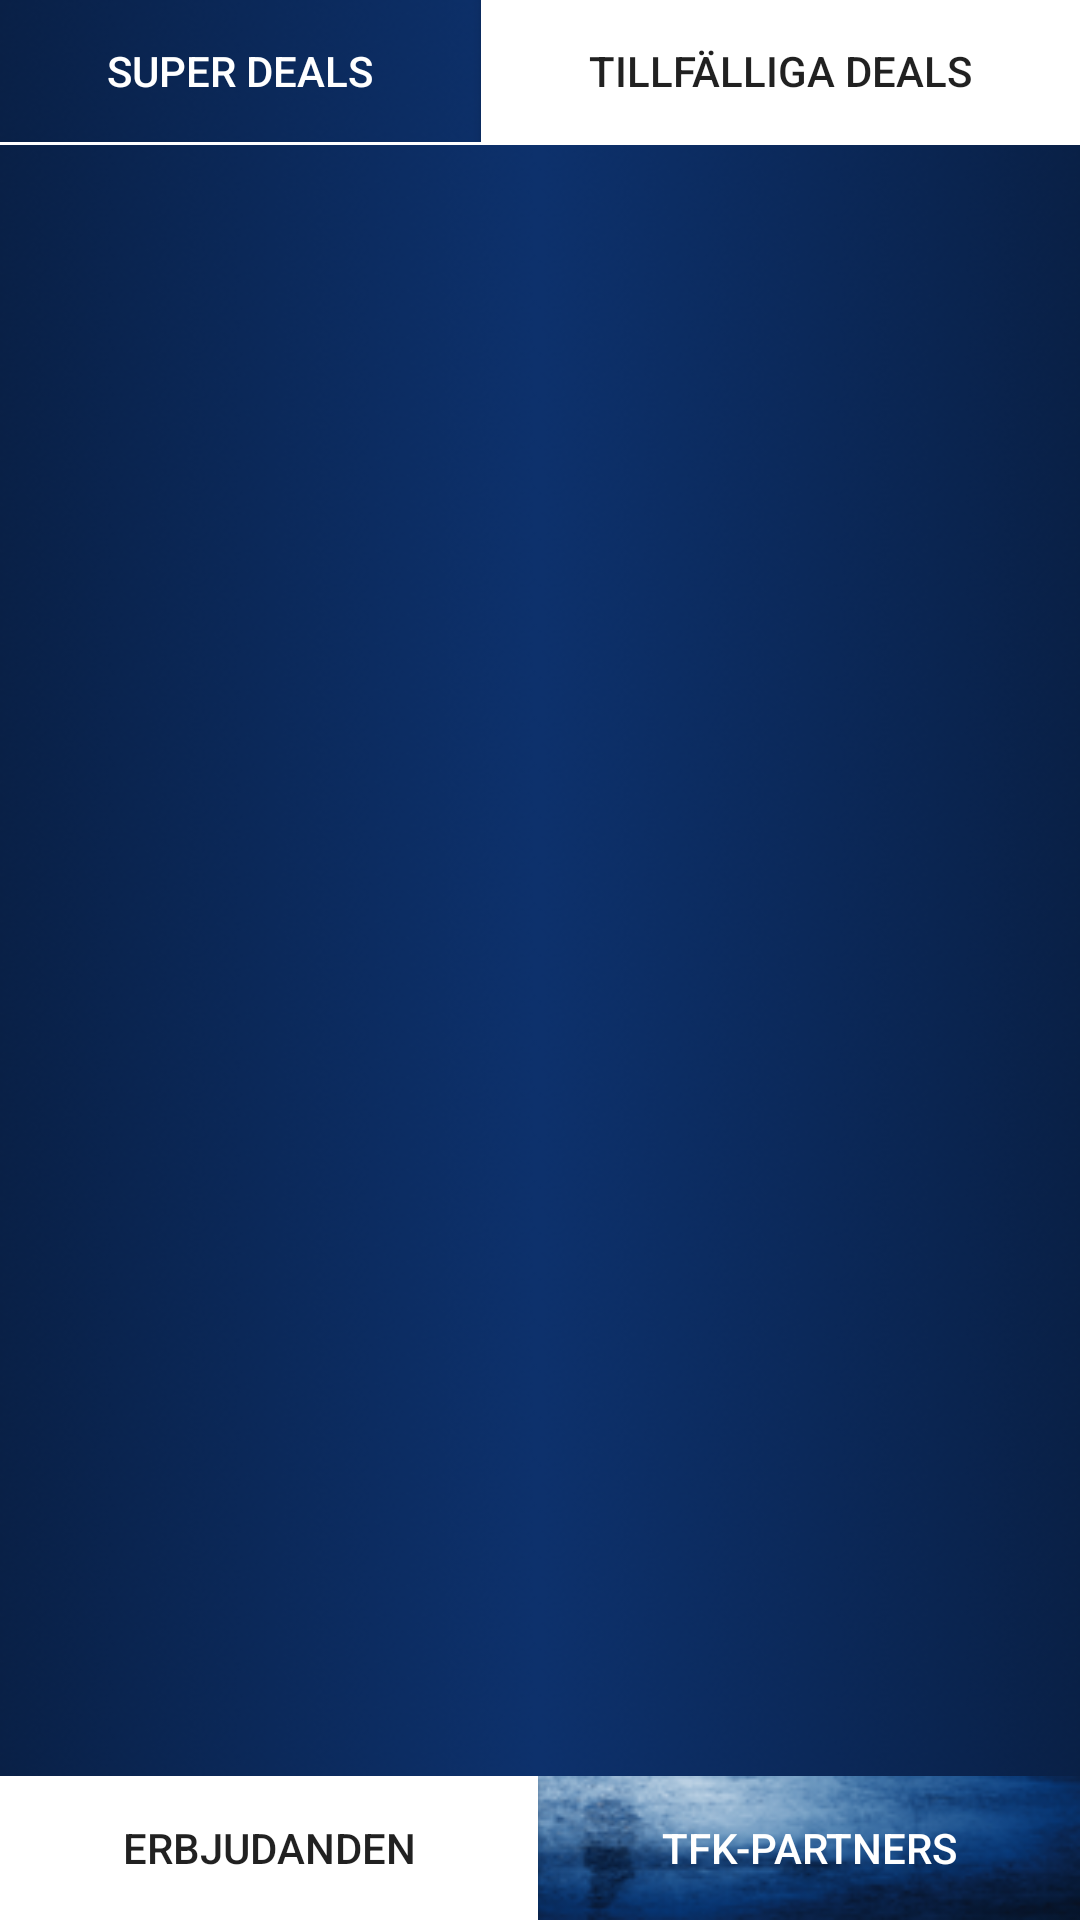

Android layout source for this screen:
<!-- AndroidManifest.xml: application theme Theme.AppCompat.Light.NoActionBar -->
<!-- res/layout/content_temporary_deals.xml -->
<android.support.v4.widget.DrawerLayout xmlns:android="http://schemas.android.com/apk/res/android"
    xmlns:tools="http://schemas.android.com/tools"
    android:id="@+id/drawer_layout"
    android:layout_width="match_parent"
    android:layout_height="match_parent"
    android:layout_marginTop="?attr/actionBarSize">

    <LinearLayout xmlns:android="http://schemas.android.com/apk/res/android"
        android:layout_width="match_parent"
        android:layout_height="match_parent"
        android:background="@drawable/back_ground_gradient"
        android:orientation="vertical">

        <LinearLayout
            android:id="@+id/llButtonTop"
            android:layout_width="match_parent"
            android:layout_height="wrap_content"
            android:layout_weight="1"
            android:orientation="horizontal">

            <Button
                android:id="@+id/bSuperDeals"
                android:layout_width="wrap_content"
                android:layout_height="wrap_content"
                android:layout_weight="1"
                android:background="@android:color/transparent"
                android:text="@string/button_super_deals"
                android:textColor="@android:color/white"
                tools:ignore="NestedWeights"></Button>

            <Button
                android:id="@+id/bTemporaryDeals"
                android:layout_width="wrap_content"
                android:layout_height="wrap_content"
                android:layout_weight="1"
                android:background="@android:color/white"
                android:text="@string/button_temporary_deals"
                tools:ignore="NestedWeights"></Button>

        </LinearLayout>

        <View
            android:layout_width="fill_parent"
            android:layout_height="1dip"
            android:background="#FFFFFF" />

        <ScrollView
            android:id="@+id/super_deals_scrollview"
            android:layout_width="match_parent"
            android:layout_height="match_parent"
            android:layout_weight="100"
            android:fillViewport="true">

            <ListView
                android:id="@+id/lvItems"
                android:layout_width="match_parent"
                android:layout_height="wrap_content"
                android:divider="@android:color/white"
                android:dividerHeight="1dip">
            </ListView>

        </ScrollView>

        <LinearLayout
            android:id="@+id/buttonsBottom"
            android:layout_width="match_parent"
            android:layout_height="wrap_content"
            android:layout_weight="1"
            android:background="@drawable/small_bg"
            android:orientation="horizontal">

            <Button
                android:id="@+id/bShowOffers"
                android:layout_width="wrap_content"
                android:layout_height="wrap_content"
                android:layout_weight="1"
                android:background="@android:color/white"
                android:text="@string/button_offers"
                tools:ignore="NestedWeights"></Button>

            <Button
                android:id="@+id/bTFKpartners"
                android:layout_width="wrap_content"
                android:layout_height="wrap_content"
                android:layout_weight="1"
                android:background="@android:color/transparent"
                android:text="@string/button_tfk_partners"
                android:textColor="@android:color/white"
                tools:ignore="NestedWeights">

            </Button>
        </LinearLayout>

    </LinearLayout>

    <ListView
        android:id="@+id/lNavDeals"
        android:layout_width="200dp"
        android:layout_height="match_parent"
        android:layout_gravity="start"
        android:background="@android:color/white" />

</android.support.v4.widget.DrawerLayout>
<!-- resources referenced by this layout -->
<resources>
  <!-- drawable back_ground_gradient: png bitmap (drawable, 210521 bytes) -->
  <!-- drawable small_bg: png bitmap (drawable, 36081 bytes) -->
  <string name="button_offers">Erbjudanden</string>
  <string name="button_super_deals">Super deals</string>
  <string name="button_temporary_deals">Tillfälliga deals</string>
  <string name="button_tfk_partners">TFK-partners</string>
</resources>
